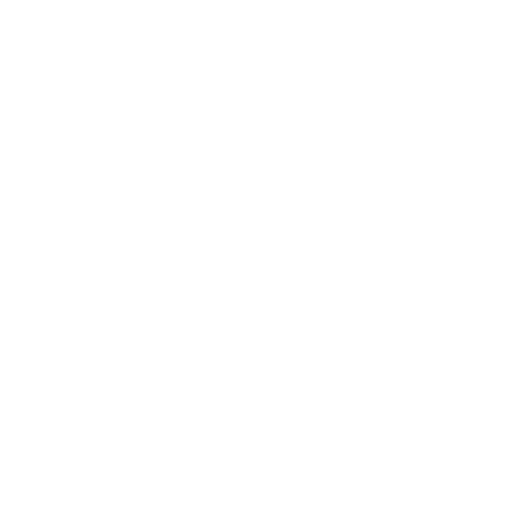
t = 0.00 s
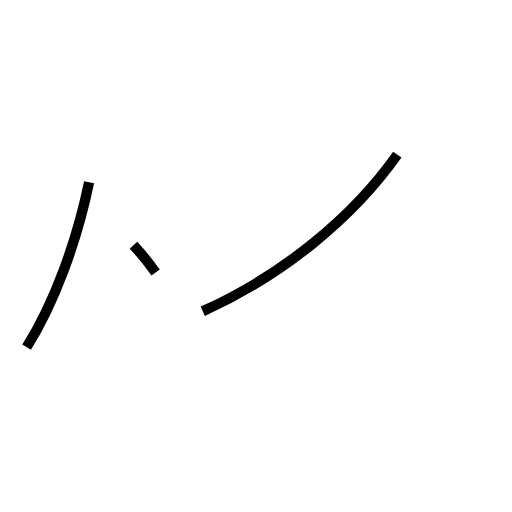
t = 1.36 s
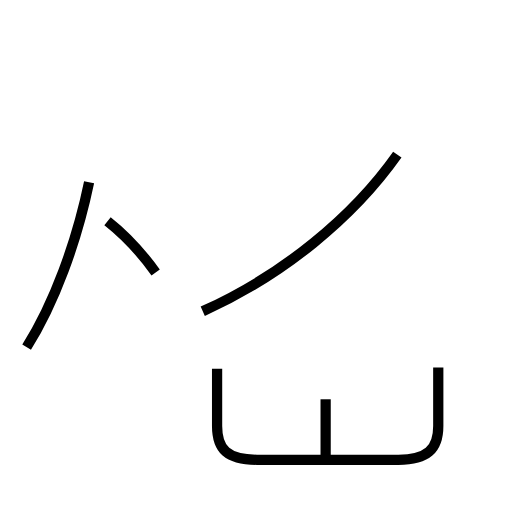
t = 2.76 s
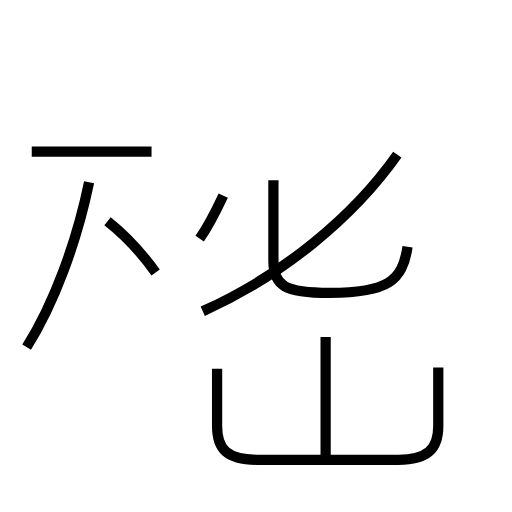
t = 4.19 s
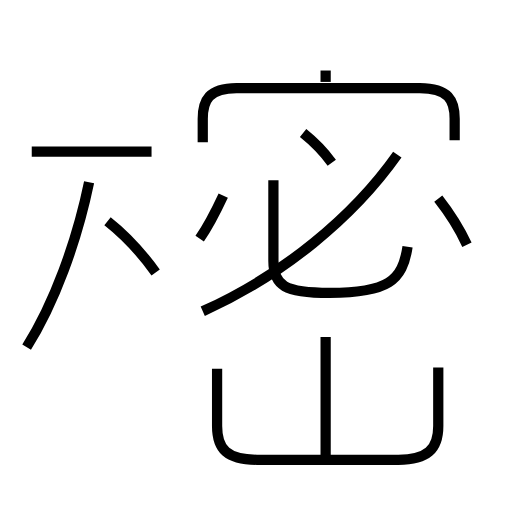
t = 5.49 s
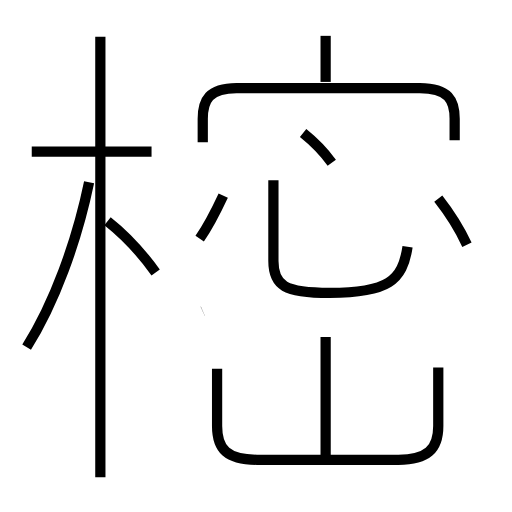
t = 6.88 s

The animated SVG that drew these frames (rendered in a browser with its animation timeline set to each time). Animation: 13 SMIL elements (animate=13); one cycle of 6.88 s.

<?xml version='1.0' encoding='utf-8'?>
<svg viewBox="0.0 -6.0 50.0 50.0" version="1.1" xmlns="http://www.w3.org/2000/svg"><rect x="-1000" y="-1000" width="2000" height="2000" stroke="white" fill="white" /><g style="fill:none;stroke:#000000;stroke-width:1"><path d="M 19.8 -13.6 C 27.6 -17.1 34.5 -22.8 38.8 -28.9 " transform="translate(0.0 38.0)" stroke-dasharray="24.671516961711674" stroke-dashoffset="24.671516961711674"><animate attributeName="stroke-dashoffset" from="24.671516961711674" to="0" dur="0.7401455088513502s" begin="0s; anim_end.end" fill="freeze" id="anim0" /></path><path d="M 2.6 -10.1 C 5.3 -14.4 7.5 -20.4 8.7 -26.2 " transform="translate(0.0 38.0)" stroke-dasharray="17.30043878029177" stroke-dashoffset="17.30043878029177"><animate attributeName="stroke-dashoffset" from="17.30043878029177" to="0" dur="0.5190131634087531s" begin="anim0.end" fill="freeze" id="anim1" /></path><path d="M 15.2 -17.4 C 13.9 -19.2 12.4 -20.9 10.5 -22.4 " transform="translate(0.0 38.0)" stroke-dasharray="6.884782801328396" stroke-dashoffset="6.884782801328396"><animate attributeName="stroke-dashoffset" from="6.884782801328396" to="0" dur="0.20654348403985187s" begin="anim1.end" fill="freeze" id="anim2" /></path><path d="M 21.2 -8.0 L 21.2 -2.4 C 21.2 -0.1 22.2 0.9 25.1 0.9 L 38.9 0.9 C 41.7 0.9 42.8 -0.1 42.8 -2.4 L 42.8 -8.1 " transform="translate(0.0 38.0)" stroke-dasharray="36.96792420270684" stroke-dashoffset="36.96792420270684"><animate attributeName="stroke-dashoffset" from="36.96792420270684" to="0" dur="1.1090377260812052s" begin="anim2.end" fill="freeze" id="anim3" /></path><path d="M 31.8 1.1 L 31.8 -11.1 " transform="translate(0.0 38.0)" stroke-dasharray="12.2" stroke-dashoffset="12.2"><animate attributeName="stroke-dashoffset" from="12.2" to="0" dur="0.366s" begin="anim3.end" fill="freeze" id="anim4" /></path><path d="M 14.8 -29.2 L 3.1 -29.2 " transform="translate(0.0 38.0)" stroke-dasharray="11.700000000000001" stroke-dashoffset="11.700000000000001"><animate attributeName="stroke-dashoffset" from="11.700000000000001" to="0" dur="0.35100000000000003s" begin="anim4.end" fill="freeze" id="anim5" /></path><path d="M 19.5 -20.7 C 20.4 -22.0 21.1 -23.4 21.8 -24.9 " transform="translate(0.0 38.0)" stroke-dasharray="4.794456216014007" stroke-dashoffset="4.794456216014007"><animate attributeName="stroke-dashoffset" from="4.794456216014007" to="0" dur="0.1438336864804202s" begin="anim5.end" fill="freeze" id="anim6" /></path><path d="M 39.8 -19.9 C 39.3 -16.6 37.9 -15.4 32.2 -15.4 C 27.8 -15.4 26.7 -16.1 26.7 -18.5 L 26.7 -26.4 " transform="translate(0.0 38.0)" stroke-dasharray="25.216093592956604" stroke-dashoffset="25.216093592956604"><animate attributeName="stroke-dashoffset" from="25.216093592956604" to="0" dur="0.756482807788698s" begin="anim6.end" fill="freeze" id="anim7" /></path><path d="M 32.4 -28.1 C 31.6 -29.2 30.6 -30.2 29.6 -31.0 " transform="translate(0.0 38.0)" stroke-dasharray="4.042785471386438" stroke-dashoffset="4.042785471386438"><animate attributeName="stroke-dashoffset" from="4.042785471386438" to="0" dur="0.12128356414159312s" begin="anim7.end" fill="freeze" id="anim8" /></path><path d="M 44.4 -30.3 L 44.4 -32.4 C 44.4 -34.2 43.8 -35.4 41.0 -35.4 L 23.1 -35.4 C 20.4 -35.4 19.8 -34.2 19.8 -32.4 L 19.8 -30.1 " transform="translate(0.0 38.0)" stroke-dasharray="32.76398616534386" stroke-dashoffset="32.76398616534386"><animate attributeName="stroke-dashoffset" from="32.76398616534386" to="0" dur="0.9829195849603157s" begin="anim8.end" fill="freeze" id="anim9" /></path><path d="M 45.6 -20.1 C 44.9 -21.6 43.9 -23.2 42.8 -24.6 " transform="translate(0.0 38.0)" stroke-dasharray="5.3110410296673685" stroke-dashoffset="5.3110410296673685"><animate attributeName="stroke-dashoffset" from="5.3110410296673685" to="0" dur="0.15933123089002105s" begin="anim9.end" fill="freeze" id="anim10" /></path><path d="M 31.8 -36.0 L 31.8 -40.5 " transform="translate(0.0 38.0)" stroke-dasharray="4.5" stroke-dashoffset="4.5"><animate attributeName="stroke-dashoffset" from="4.5" to="0" dur="0.135s" begin="anim10.end" fill="freeze" id="anim11" /></path><path d="M 9.8 2.6 L 9.8 -40.4" transform="translate(0.0 38.0)" stroke-dasharray="43.0" stroke-dashoffset="43.0"><animate attributeName="stroke-dashoffset" from="43.0" to="0" dur="1.29s" begin="anim11.end" fill="freeze" id="anim_end" /></path></g></svg>
